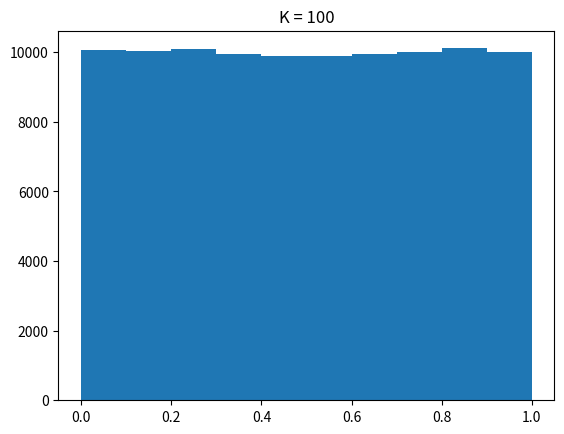

Source code (Python):
import math
import numpy as np
import matplotlib.pyplot as plt

def r1(x0 = 0.1, z = 3.14, size = 5):
    tab = [x0]
    for _ in range(size+1):
        tab.append(tab[-1]*z - math.floor(tab[-1]*z))
    return tab[2:]

def r2(x0 = 0.1, z = 3.14, size = 5, k = 3, c = 0.5, m = 1):

    a = r1(x0, z, k)
    tab = [c % m]
    for x in range(size):
        new = 0.0
        for i in range(min(x, k)):
            new += tab[-i] * a[i]
        new = (new+c) % m
        tab.append(new)
    return tab[2:]


def hist(x0 = 0.1, z = 3.14, size = 10**5):
    plt.hist(r1(x0, z, size))
    plt.title("x0 = "+str(x0) + ", z = "+str(z))
    plt.show()

def histArr(X, nbins = 10, var = False):
    Xmin, Xmax = np.min(X), np.max(X)
    xaxis = np.linspace(Xmin, Xmax, nbins + 1)
    a, b = np.histogram(X, xaxis)
    if var:
        return np.var(a/len(X))
    return a/len(X)

def varDraw(start = 0, stop = 15, samples = 10**3, subsamples = 10**2, other = 0.5, zMain = True):
    t = np.linspace(start, stop, samples) #create OX
    print(t)
    y = []
    for x in t: #create OY
        if zMain:
            r = r1(other, x, subsamples)
        else:
            r = r1(x, other, subsamples)
        y.append(histArr(r, 25, True))
    plt.plot(t, y)
    plt.ylabel("Wariancja")
    if zMain:
        plt.xlabel("z")
        plt.title("Wariancja rozkładu: x0 = " + str(other) + ", z = OX")
    else:
        plt.xlabel("x0")
        plt.title("Wariancja rozkładu: z = " + str(other) + ", x0 = OX")
    plt.show()

r = r2(0.1, 3.14, 10**5, 15)
plt.hist(r)
plt.title("K = 100")
plt.show()